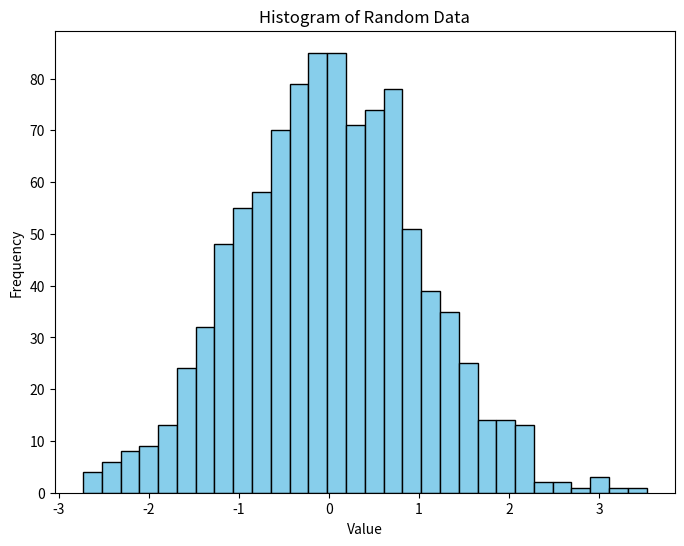
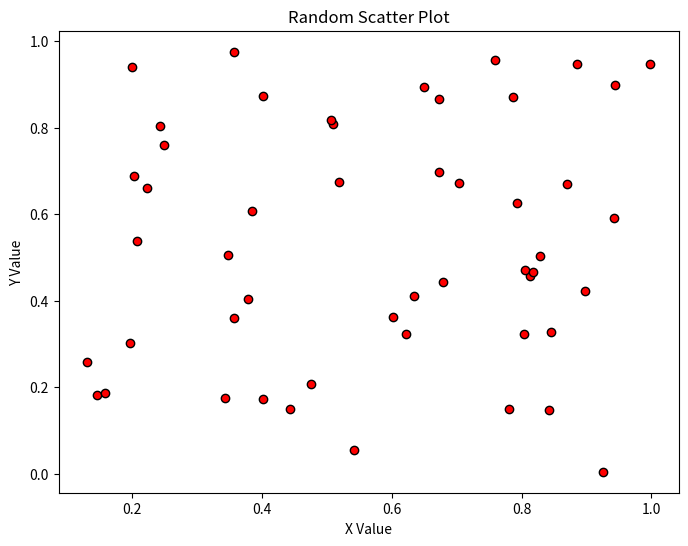
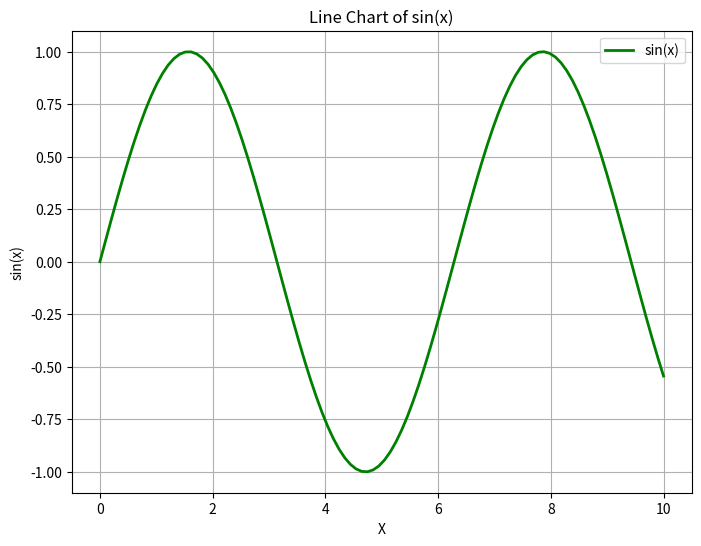
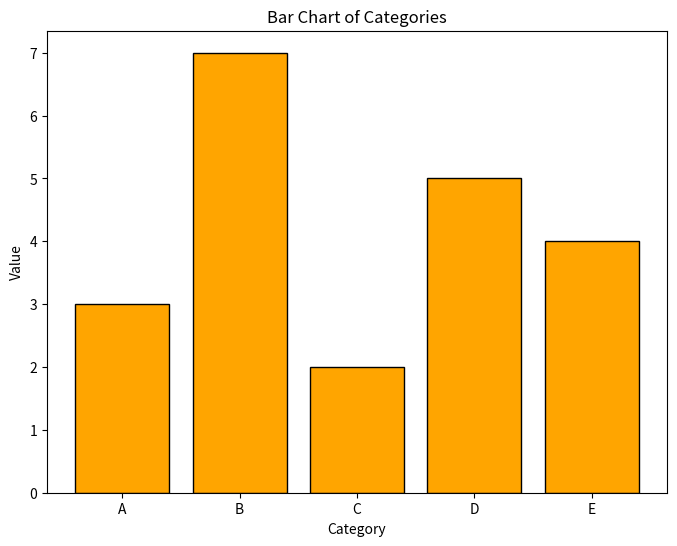

These figures' Python source, in order:
import matplotlib.pyplot as plt
import numpy as np

# Create random data
data = np.random.randn(1000)

# 1. Plot a histogram
plt.figure(figsize=(8, 6))
plt.hist(data, bins=30, color='skyblue', edgecolor='black')
plt.title('Histogram of Random Data')
plt.xlabel('Value')
plt.ylabel('Frequency')
plt.show()

# 2. Create a scatter plot
x = np.random.rand(50)
y = np.random.rand(50)

plt.figure(figsize=(8, 6))
plt.scatter(x, y, color='red', edgecolor='black')
plt.title('Random Scatter Plot')
plt.xlabel('X Value')
plt.ylabel('Y Value')
plt.show()

# 3. Create a line chart
x = np.linspace(0, 10, 100)
y = np.sin(x)

plt.figure(figsize=(8, 6))
plt.plot(x, y, label='sin(x)', color='green', linewidth=2)
plt.title('Line Chart of sin(x)')
plt.xlabel('X')
plt.ylabel('sin(x)')
plt.legend(loc='upper right')
plt.grid(True)
plt.show()

# 4. Create a bar chart
categories = ['A', 'B', 'C', 'D', 'E']
values = [3, 7, 2, 5, 4]

plt.figure(figsize=(8, 6))
plt.bar(categories, values, color='orange', edgecolor='black')
plt.title('Bar Chart of Categories')
plt.xlabel('Category')
plt.ylabel('Value')
plt.show()